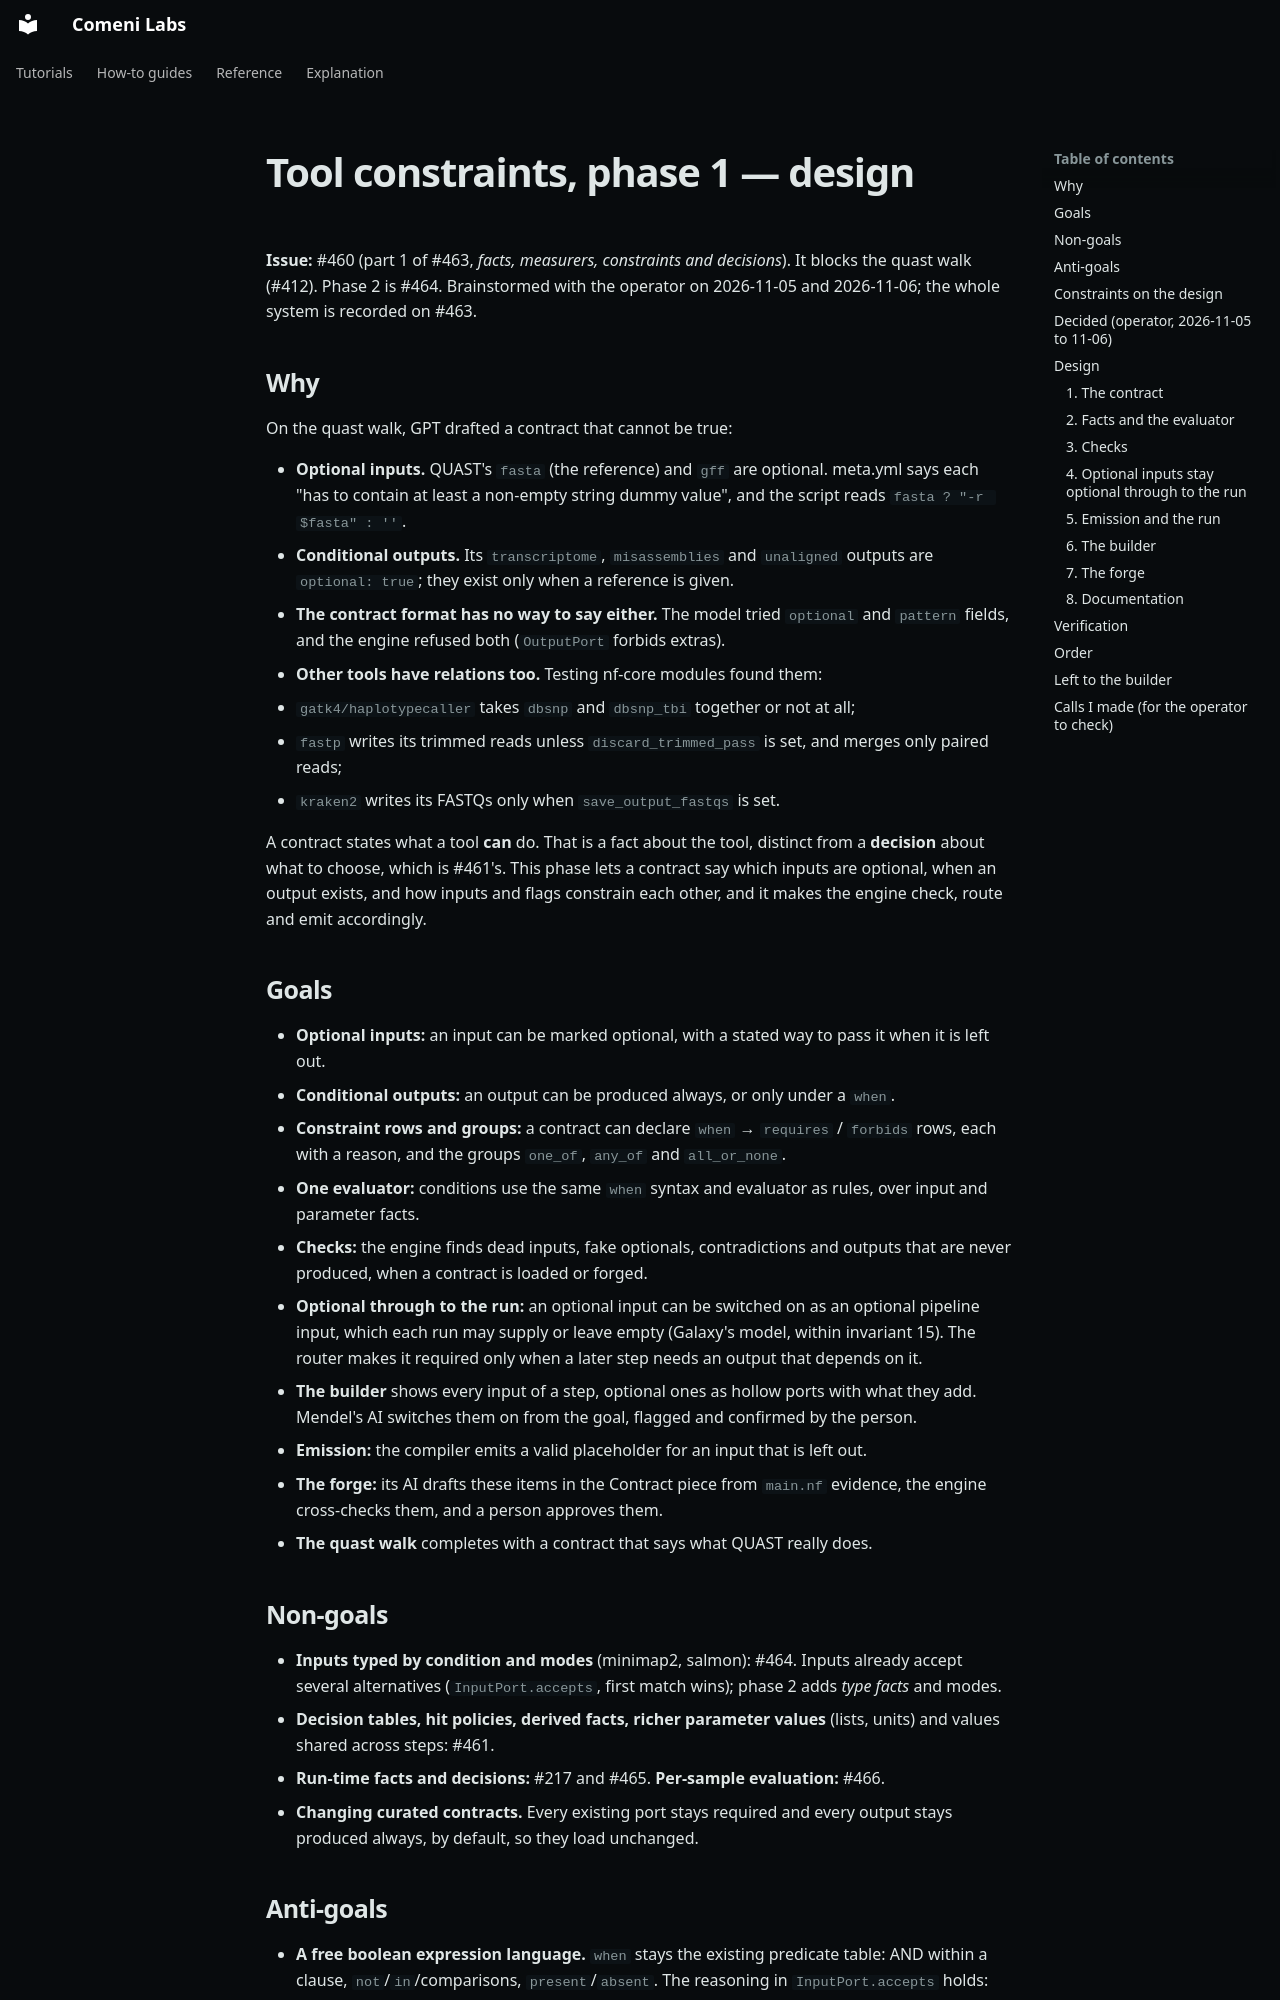

repository: comeni-project/Comeni-Labs · page: superpowers/specs/2026-11-06-tool-constraints-phase-1-design/index.html · generator: mkdocs

# Tool constraints, phase 1 — design

**Issue:** #460 (part 1 of #463, *facts, measurers, constraints and decisions*). It blocks the quast walk (#412).
Phase 2 is #464. Brainstormed with the operator on 2026-11-05 and 2026-11-06; the whole system is
recorded on #463.

## Why

On the quast walk, GPT drafted a contract that cannot be true:

- **Optional inputs.** QUAST's `fasta` (the reference) and `gff` are optional. meta.yml says each
  "has to contain at least a non-empty string dummy value", and the script reads
  `fasta ? "-r $fasta" : ''`.
- **Conditional outputs.** Its `transcriptome`, `misassemblies` and `unaligned` outputs are
  `optional: true`; they exist only when a reference is given.
- **The contract format has no way to say either.** The model tried `optional` and `pattern`
  fields, and the engine refused both (`OutputPort` forbids extras).
- **Other tools have relations too.** Testing nf-core modules found them:
  - `gatk4/haplotypecaller` takes `dbsnp` and `dbsnp_tbi` together or not at all;
  - `fastp` writes its trimmed reads unless `discard_trimmed_pass` is set, and merges only paired
    reads;
  - `kraken2` writes its FASTQs only when `save_output_fastqs` is set.

A contract states what a tool **can** do. That is a fact about the tool, distinct from a
**decision** about what to choose, which is #461's. This phase lets a contract say which inputs are
optional, when an output exists, and how inputs and flags constrain each other, and it makes the
engine check, route and emit accordingly.

## Goals

- **Optional inputs:** an input can be marked optional, with a stated way to pass it when it is
  left out.
- **Conditional outputs:** an output can be produced always, or only under a `when`.
- **Constraint rows and groups:** a contract can declare `when` → `requires` / `forbids` rows,
  each with a reason, and the groups `one_of`, `any_of` and `all_or_none`.
- **One evaluator:** conditions use the same `when` syntax and evaluator as rules, over input and
  parameter facts.
- **Checks:** the engine finds dead inputs, fake optionals, contradictions and outputs that are
  never produced, when a contract is loaded or forged.
- **Optional through to the run:** an optional input can be switched on as an optional pipeline
  input, which each run may supply or leave empty (Galaxy's model, within invariant 15). The
  router makes it required only when a later step needs an output that depends on it.
- **The builder** shows every input of a step, optional ones as hollow ports with what they add.
  Mendel's AI switches them on from the goal, flagged and confirmed by the person.
- **Emission:** the compiler emits a valid placeholder for an input that is left out.
- **The forge:** its AI drafts these items in the Contract piece from `main.nf` evidence, the
  engine cross-checks them, and a person approves them.
- **The quast walk** completes with a contract that says what QUAST really does.

## Non-goals

- **Inputs typed by condition and modes** (minimap2, salmon): #464. Inputs already accept several
  alternatives (`InputPort.accepts`, first match wins); phase 2 adds *type facts* and modes.
- **Decision tables, hit policies, derived facts, richer parameter values** (lists, units) and
  values shared across steps: #461.
- **Run-time facts and decisions:** #217 and #465. **Per-sample evaluation:** #466.
- **Changing curated contracts.** Every existing port stays required and every output stays
  produced always, by default, so they load unchanged.

## Anti-goals

- **A free boolean expression language.** `when` stays the existing predicate table: AND within a
  clause, `not`/`in`/comparisons, `present`/`absent`. The reasoning in `InputPort.accepts` holds:
  "why is X here?" must answer itself in a sentence, not as a solver trace.
- **A constraint that chooses.** Constraints say *allowed, required, forbidden, produced*. Whether
  to connect an optional input is a decision, recorded as one.
- **Dropping an input silently.** A left-out input is recorded with its reason and can be changed.
- **Failing at run time what the build could refuse.** A missing required input is refused at
  build time (CWL's known pitfall).
